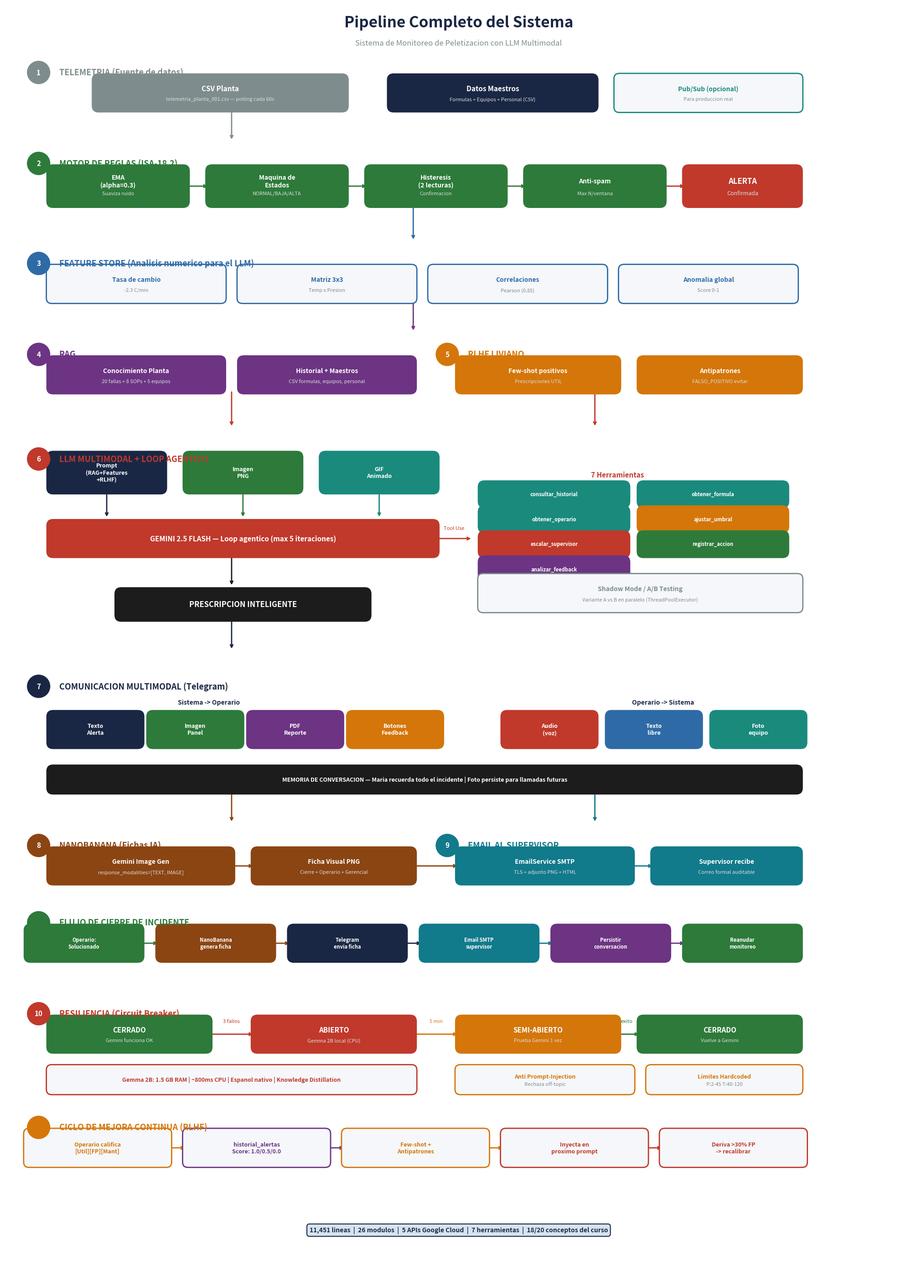

This chart was generated by the following Python code: (Note: this script raises an exception after producing the figure.)
"""
Pipeline completo — version limpia y profesional.
Diseño: vertical, espaciado, legible, sin cruces.
"""
import matplotlib
matplotlib.use('Agg')
import matplotlib.pyplot as plt
import matplotlib.patches as mpatches
from matplotlib.patches import FancyBboxPatch
import os

fig, ax = plt.subplots(1, 1, figsize=(20, 28))
ax.set_xlim(0, 20)
ax.set_ylim(0, 28)
ax.axis('off')
fig.patch.set_facecolor('#FFFFFF')

# ─── Paleta ───
NAVY    = '#1A2744'
BLUE    = '#2E6BA6'
TEAL    = '#1A8A7D'
GREEN   = '#2D7A3A'
ORANGE  = '#D4760A'
RED     = '#C0392B'
PURPLE  = '#6C3483'
BROWN   = '#8B4513'
CYAN    = '#117A8B'
DARK    = '#1C1C1C'
GRAY    = '#7F8C8D'
LIGHT   = '#F5F7FA'
WHITE   = '#FFFFFF'
ICE     = '#D6E4F0'

def box(x, y, w, h, color, title, sub='', ts=12, ss=9):
    """Caja limpia con titulo y subtitulo opcional."""
    b = FancyBboxPatch((x, y), w, h, boxstyle='round,pad=0.08,rounding_size=0.15',
                        facecolor=color, edgecolor='none', zorder=2)
    ax.add_patch(b)
    if sub:
        ax.text(x + w/2, y + h*0.63, title, ha='center', va='center',
                fontsize=ts, color=WHITE, fontweight='bold', fontfamily='sans-serif', zorder=3)
        ax.text(x + w/2, y + h*0.3, sub, ha='center', va='center',
                fontsize=ss, color='#DDDDDD', fontfamily='sans-serif', zorder=3)
    else:
        ax.text(x + w/2, y + h/2, title, ha='center', va='center',
                fontsize=ts, color=WHITE, fontweight='bold', fontfamily='sans-serif', zorder=3)

def light_box(x, y, w, h, color, title, sub='', ts=11, ss=8):
    """Caja con fondo claro y borde de color."""
    bg = color + '15'  # no funciona, usamos LIGHT
    b = FancyBboxPatch((x, y), w, h, boxstyle='round,pad=0.08,rounding_size=0.12',
                        facecolor=LIGHT, edgecolor=color, linewidth=2, zorder=2)
    ax.add_patch(b)
    if sub:
        ax.text(x + w/2, y + h*0.63, title, ha='center', va='center',
                fontsize=ts, color=color, fontweight='bold', fontfamily='sans-serif', zorder=3)
        ax.text(x + w/2, y + h*0.3, sub, ha='center', va='center',
                fontsize=ss, color=GRAY, fontfamily='sans-serif', zorder=3)
    else:
        ax.text(x + w/2, y + h/2, title, ha='center', va='center',
                fontsize=ts, color=color, fontweight='bold', fontfamily='sans-serif', zorder=3)

def section_label(x, y, num, title, color):
    """Numero en circulo + titulo de seccion."""
    circle = plt.Circle((x + 0.25, y), 0.25, color=color, zorder=3)
    ax.add_patch(circle)
    ax.text(x + 0.25, y, str(num), ha='center', va='center',
            fontsize=11, color=WHITE, fontweight='bold', fontfamily='sans-serif', zorder=4)
    ax.text(x + 0.7, y, title, ha='left', va='center',
            fontsize=13, color=color, fontweight='bold', fontfamily='sans-serif', zorder=3)

def arrow_d(x, y1, y2, color=GRAY):
    ax.annotate('', xy=(x, y2), xytext=(x, y1),
                arrowprops=dict(arrowstyle='->', color=color, lw=2), zorder=1)

def arrow_r(x1, y, x2, color=GRAY):
    ax.annotate('', xy=(x2, y), xytext=(x1, y),
                arrowprops=dict(arrowstyle='->', color=color, lw=2), zorder=1)

# ═══════════════════════════════════════════════════════
# TITULO
# ═══════════════════════════════════════════════════════
ax.text(10, 27.5, 'Pipeline Completo del Sistema', ha='center',
        fontsize=24, color=NAVY, fontweight='bold', fontfamily='sans-serif')
ax.text(10, 27.1, 'Sistema de Monitoreo de Peletizacion con LLM Multimodal',
        ha='center', fontsize=12, color=GRAY, fontfamily='sans-serif')

# ═══════════════════════════════════════════════════════
# 1. FUENTE DE DATOS
# ═══════════════════════════════════════════════════════
Y = 26.2
section_label(0.5, Y + 0.3, 1, 'TELEMETRIA (Fuente de datos)', GRAY)
box(2, Y - 0.5, 5.5, 0.7, GRAY, 'CSV Planta', 'telemetria_planta_001.csv — polling cada 60s', ts=11, ss=8)
box(8.5, Y - 0.5, 4.5, 0.7, NAVY, 'Datos Maestros', 'Formulas + Equipos + Personal (CSV)', ts=11, ss=8)
light_box(13.5, Y - 0.5, 4, 0.7, TEAL, 'Pub/Sub (opcional)', 'Para produccion real', ts=10, ss=8)

arrow_d(5, Y - 0.5, Y - 1.2, GRAY)

# ═══════════════════════════════════════════════════════
# 2. MOTOR DE REGLAS
# ═══════════════════════════════════════════════════════
Y = 24.2
section_label(0.5, Y + 0.3, 2, 'MOTOR DE REGLAS (ISA-18.2)', GREEN)

steps = [
    ('EMA\n(alpha=0.3)', 'Suaviza ruido'),
    ('Maquina de\nEstados', 'NORMAL/BAJA/ALTA'),
    ('Histeresis\n(2 lecturas)', 'Confirmacion'),
    ('Anti-spam', 'Max N/ventana'),
]
for i, (t, s) in enumerate(steps):
    x = 1 + i * 3.5
    box(x, Y - 0.6, 3.0, 0.8, GREEN, t, s, ts=10, ss=8)
    if i < len(steps) - 1:
        arrow_r(x + 3.0, Y - 0.2, x + 3.5, GREEN)

# Alerta
box(15, Y - 0.6, 2.5, 0.8, RED, 'ALERTA', 'Confirmada', ts=12, ss=9)
arrow_r(14, Y - 0.2, 15, RED)

arrow_d(9, Y - 0.6, Y - 1.4, BLUE)

# ═══════════════════════════════════════════════════════
# 3. FEATURE STORE
# ═══════════════════════════════════════════════════════
Y = 22.0
section_label(0.5, Y + 0.3, 3, 'FEATURE STORE (Analisis numerico para el LLM)', BLUE)

features = [
    ('Tasa de cambio', '-2.3 C/min'),
    ('Matriz 3x3', 'Temp x Presion'),
    ('Correlaciones', 'Pearson (0.85)'),
    ('Anomalia global', 'Score 0-1'),
]
for i, (t, s) in enumerate(features):
    x = 1 + i * 4.2
    light_box(x, Y - 0.5, 3.8, 0.7, BLUE, t, s, ts=10, ss=8)

arrow_d(9, Y - 0.5, Y - 1.2, PURPLE)

# ═══════════════════════════════════════════════════════
# 4. RAG + 5. RLHF (lado a lado)
# ═══════════════════════════════════════════════════════
Y = 20.0
section_label(0.5, Y + 0.3, 4, 'RAG', PURPLE)
section_label(9.5, Y + 0.3, 5, 'RLHF LIVIANO', ORANGE)

box(1, Y - 0.5, 3.8, 0.7, PURPLE, 'Conocimiento Planta', '20 fallas + 8 SOPs + 5 equipos', ts=10, ss=8)
box(5.2, Y - 0.5, 3.8, 0.7, PURPLE, 'Historial + Maestros', 'CSV formulas, equipos, personal', ts=10, ss=8)

box(10, Y - 0.5, 3.5, 0.7, ORANGE, 'Few-shot positivos', 'Prescripciones UTIL', ts=10, ss=8)
box(14, Y - 0.5, 3.5, 0.7, ORANGE, 'Antipatrones', 'FALSO_POSITIVO evitar', ts=10, ss=8)

arrow_d(5, Y - 0.5, Y - 1.3, RED)
arrow_d(13, Y - 0.5, Y - 1.3, RED)

# ═══════════════════════════════════════════════════════
# 6. LLM MULTIMODAL + AGENTIC
# ═══════════════════════════════════════════════════════
Y = 17.5
section_label(0.5, Y + 0.5, 6, 'LLM MULTIMODAL + LOOP AGENTICO', RED)

# Inputs
inputs_llm = [('Prompt\n(RAG+Features\n+RLHF)', NAVY), ('Imagen\nPNG', GREEN), ('GIF\nAnimado', TEAL)]
for i, (t, c) in enumerate(inputs_llm):
    x = 1 + i * 3
    box(x, Y - 0.2, 2.5, 0.8, c, t, ts=9)
    arrow_d(x + 1.25, Y - 0.2, Y - 0.8, c)

# Gemini central
box(1, Y - 1.6, 8.5, 0.7, RED, 'GEMINI 2.5 FLASH — Loop agentico (max 5 iteraciones)', ts=11)

# Tools
ax.text(13.5, Y + 0.1, '7 Herramientas', ha='center', fontsize=11,
        color=RED, fontweight='bold', fontfamily='sans-serif')

tools = [
    'consultar_historial', 'obtener_formula',
    'obtener_operario', 'ajustar_umbral',
    'escalar_supervisor', 'registrar_accion',
    'analizar_feedback',
]
for i, t in enumerate(tools):
    col = i % 2
    row = i // 2
    x = 10.5 + col * 3.5
    y = Y - 0.5 - row * 0.55
    colors = [TEAL, TEAL, TEAL, ORANGE, RED, GREEN, PURPLE]
    box(x, y, 3.2, 0.45, colors[i], t, ts=8)

arrow_r(9.5, Y - 1.25, 10.3, RED)
ax.text(9.9, Y - 1.05, 'Tool Use', ha='center', fontsize=8, color=RED, fontfamily='sans-serif')

# Prescripcion
arrow_d(5, Y - 1.6, Y - 2.3, DARK)
box(2.5, Y - 3.0, 5.5, 0.6, DARK, 'PRESCRIPCION INTELIGENTE', ts=12)

# Shadow
light_box(10.5, Y - 2.8, 7, 0.7, GRAY, 'Shadow Mode / A/B Testing', 'Variante A vs B en paralelo (ThreadPoolExecutor)', ts=10, ss=8)

arrow_d(5, Y - 3.0, Y - 3.7, NAVY)

# ═══════════════════════════════════════════════════════
# 7. TELEGRAM
# ═══════════════════════════════════════════════════════
Y = 12.5
section_label(0.5, Y + 0.5, 7, 'COMUNICACION MULTIMODAL (Telegram)', NAVY)

# Outputs
ax.text(4.5, Y + 0.1, 'Sistema -> Operario', ha='center', fontsize=10,
        color=NAVY, fontweight='bold', fontfamily='sans-serif')
outs = [('Texto\nAlerta', NAVY), ('Imagen\nPanel', GREEN), ('PDF\nReporte', PURPLE), ('Botones\nFeedback', ORANGE)]
for i, (t, c) in enumerate(outs):
    box(1 + i * 2.2, Y - 0.8, 2.0, 0.7, c, t, ts=9)

# Inputs
ax.text(14.5, Y + 0.1, 'Operario -> Sistema', ha='center', fontsize=10,
        color=NAVY, fontweight='bold', fontfamily='sans-serif')
ins = [('Audio\n(voz)', '#C0392B'), ('Texto\nlibre', BLUE), ('Foto\nequipo', TEAL)]
for i, (t, c) in enumerate(ins):
    box(11 + i * 2.3, Y - 0.8, 2.0, 0.7, c, t, ts=9)

# Memoria
box(1, Y - 1.8, 16.5, 0.5, DARK,
    'MEMORIA DE CONVERSACION — Maria recuerda todo el incidente | Foto persiste para llamadas futuras',
    ts=9)

arrow_d(5, Y - 1.8, Y - 2.5, BROWN)
arrow_d(13, Y - 1.8, Y - 2.5, CYAN)

# ═══════════════════════════════════════════════════════
# 8. NANOBANANA + 9. EMAIL
# ═══════════════════════════════════════════════════════
Y = 9.2
section_label(0.5, Y + 0.3, 8, 'NANOBANANA (Fichas IA)', BROWN)
section_label(9.5, Y + 0.3, 9, 'EMAIL AL SUPERVISOR', CYAN)

box(1, Y - 0.5, 4, 0.7, BROWN, 'Gemini Image Gen', 'response_modalities=[TEXT, IMAGE]', ts=10, ss=8)
arrow_r(5.0, Y - 0.15, 5.5, BROWN)
box(5.5, Y - 0.5, 3.5, 0.7, BROWN, 'Ficha Visual PNG', 'Cierre + Operario + Gerencial', ts=10, ss=8)

box(10, Y - 0.5, 3.8, 0.7, CYAN, 'EmailService SMTP', 'TLS + adjunto PNG + HTML', ts=10, ss=8)
arrow_r(13.8, Y - 0.15, 14.3, CYAN)
box(14.3, Y - 0.5, 3.2, 0.7, CYAN, 'Supervisor recibe', 'Correo formal auditable', ts=10, ss=8)

arrow_r(9.0, Y - 0.15, 10, BROWN)

# ═══════════════════════════════════════════════════════
# FLUJO DE CIERRE
# ═══════════════════════════════════════════════════════
Y = 7.5
section_label(0.5, Y + 0.3, '', 'FLUJO DE CIERRE DE INCIDENTE', GREEN)

pasos = [
    ('Operario:\nSolucionado', GREEN),
    ('NanoBanana\ngenera ficha', BROWN),
    ('Telegram\nenvia ficha', NAVY),
    ('Email SMTP\nsupervisor', CYAN),
    ('Persistir\nconversacion', PURPLE),
    ('Reanudar\nmonitoreo', GREEN),
]
for i, (t, c) in enumerate(pasos):
    x = 0.5 + i * 2.9
    box(x, Y - 0.5, 2.5, 0.7, c, t, ts=8)
    if i < len(pasos) - 1:
        arrow_r(x + 2.5, Y - 0.15, x + 2.9, c)

# ═══════════════════════════════════════════════════════
# RESILIENCIA
# ═══════════════════════════════════════════════════════
Y = 5.5
section_label(0.5, Y + 0.3, 10, 'RESILIENCIA (Circuit Breaker)', RED)

box(1, Y - 0.5, 3.5, 0.7, GREEN, 'CERRADO', 'Gemini funciona OK', ts=11, ss=8)
arrow_r(4.5, Y - 0.15, 5.5, RED)
ax.text(5.0, Y + 0.1, '3 fallos', ha='center', fontsize=8, color=RED)
box(5.5, Y - 0.5, 3.5, 0.7, RED, 'ABIERTO', 'Gemma 2B local (CPU)', ts=11, ss=8)
arrow_r(9.0, Y - 0.15, 10.0, ORANGE)
ax.text(9.5, Y + 0.1, '5 min', ha='center', fontsize=8, color=ORANGE)
box(10.0, Y - 0.5, 3.5, 0.7, ORANGE, 'SEMI-ABIERTO', 'Prueba Gemini 1 vez', ts=11, ss=8)
arrow_r(13.5, Y - 0.15, 14.0, GREEN)
ax.text(13.7, Y + 0.1, 'exito', ha='center', fontsize=8, color=GREEN)
box(14.0, Y - 0.5, 3.5, 0.7, GREEN, 'CERRADO', 'Vuelve a Gemini', ts=11, ss=8)

# Gemma specs
light_box(1, Y - 1.4, 8, 0.5, RED, 'Gemma 2B: 1.5 GB RAM | ~800ms CPU | Espanol nativo | Knowledge Distillation', ts=9)

# Seguridad
light_box(10, Y - 1.4, 3.8, 0.5, ORANGE, 'Anti Prompt-Injection', 'Rechaza off-topic', ts=9, ss=8)
light_box(14.2, Y - 1.4, 3.3, 0.5, ORANGE, 'Limites Hardcoded', 'P:2-45 T:40-120', ts=9, ss=8)

# ═══════════════════════════════════════════════════════
# RLHF LOOP
# ═══════════════════════════════════════════════════════
Y = 3.0
section_label(0.5, Y + 0.3, '', 'CICLO DE MEJORA CONTINUA (RLHF)', ORANGE)

rlhf = [
    ('Operario califica\n[Util][FP][Mant]', ORANGE),
    ('historial_alertas\nScore: 1.0/0.5/0.0', PURPLE),
    ('Few-shot +\nAntipatrones', ORANGE),
    ('Inyecta en\nproximo prompt', RED),
    ('Deriva >30% FP\n-> recalibrar', RED),
]
for i, (t, c) in enumerate(rlhf):
    x = 0.5 + i * 3.5
    light_box(x, Y - 0.5, 3.1, 0.7, c, t, ts=9)
    if i < len(rlhf) - 1:
        arrow_r(x + 3.1, Y - 0.15, x + 3.5, c)

# ═══════════════════════════════════════════════════════
# STATS
# ═══════════════════════════════════════════════════════
stats = '11,451 lineas  |  26 modulos  |  5 APIs Google Cloud  |  7 herramientas  |  18/20 conceptos del curso'
ax.text(10, 1.0, stats, ha='center', fontsize=10, color=NAVY, fontweight='bold', fontfamily='sans-serif',
        bbox=dict(boxstyle='round,pad=0.4', facecolor=ICE, edgecolor=NAVY, lw=1.5))

# ═══════════════════════════════════════════════════════
# GUARDAR
# ═══════════════════════════════════════════════════════
plt.tight_layout(pad=0.3)
base = r'C:\Users\USUARIO\Desktop\Maestria\sistemasinteligentes\proyecto\docs'
png_path = os.path.join(base, 'Pipeline_Completo_v2.png')
pdf_path = os.path.join(base, 'Pipeline_Completo_v2.pdf')

fig.savefig(png_path, dpi=200, bbox_inches='tight', facecolor=WHITE)
fig.savefig(pdf_path, format='pdf', bbox_inches='tight', facecolor=WHITE)
plt.close()

print(f'PNG: {png_path} ({os.path.getsize(png_path)/1024:.0f} KB)')
print(f'PDF: {pdf_path} ({os.path.getsize(pdf_path)/1024:.0f} KB)')
